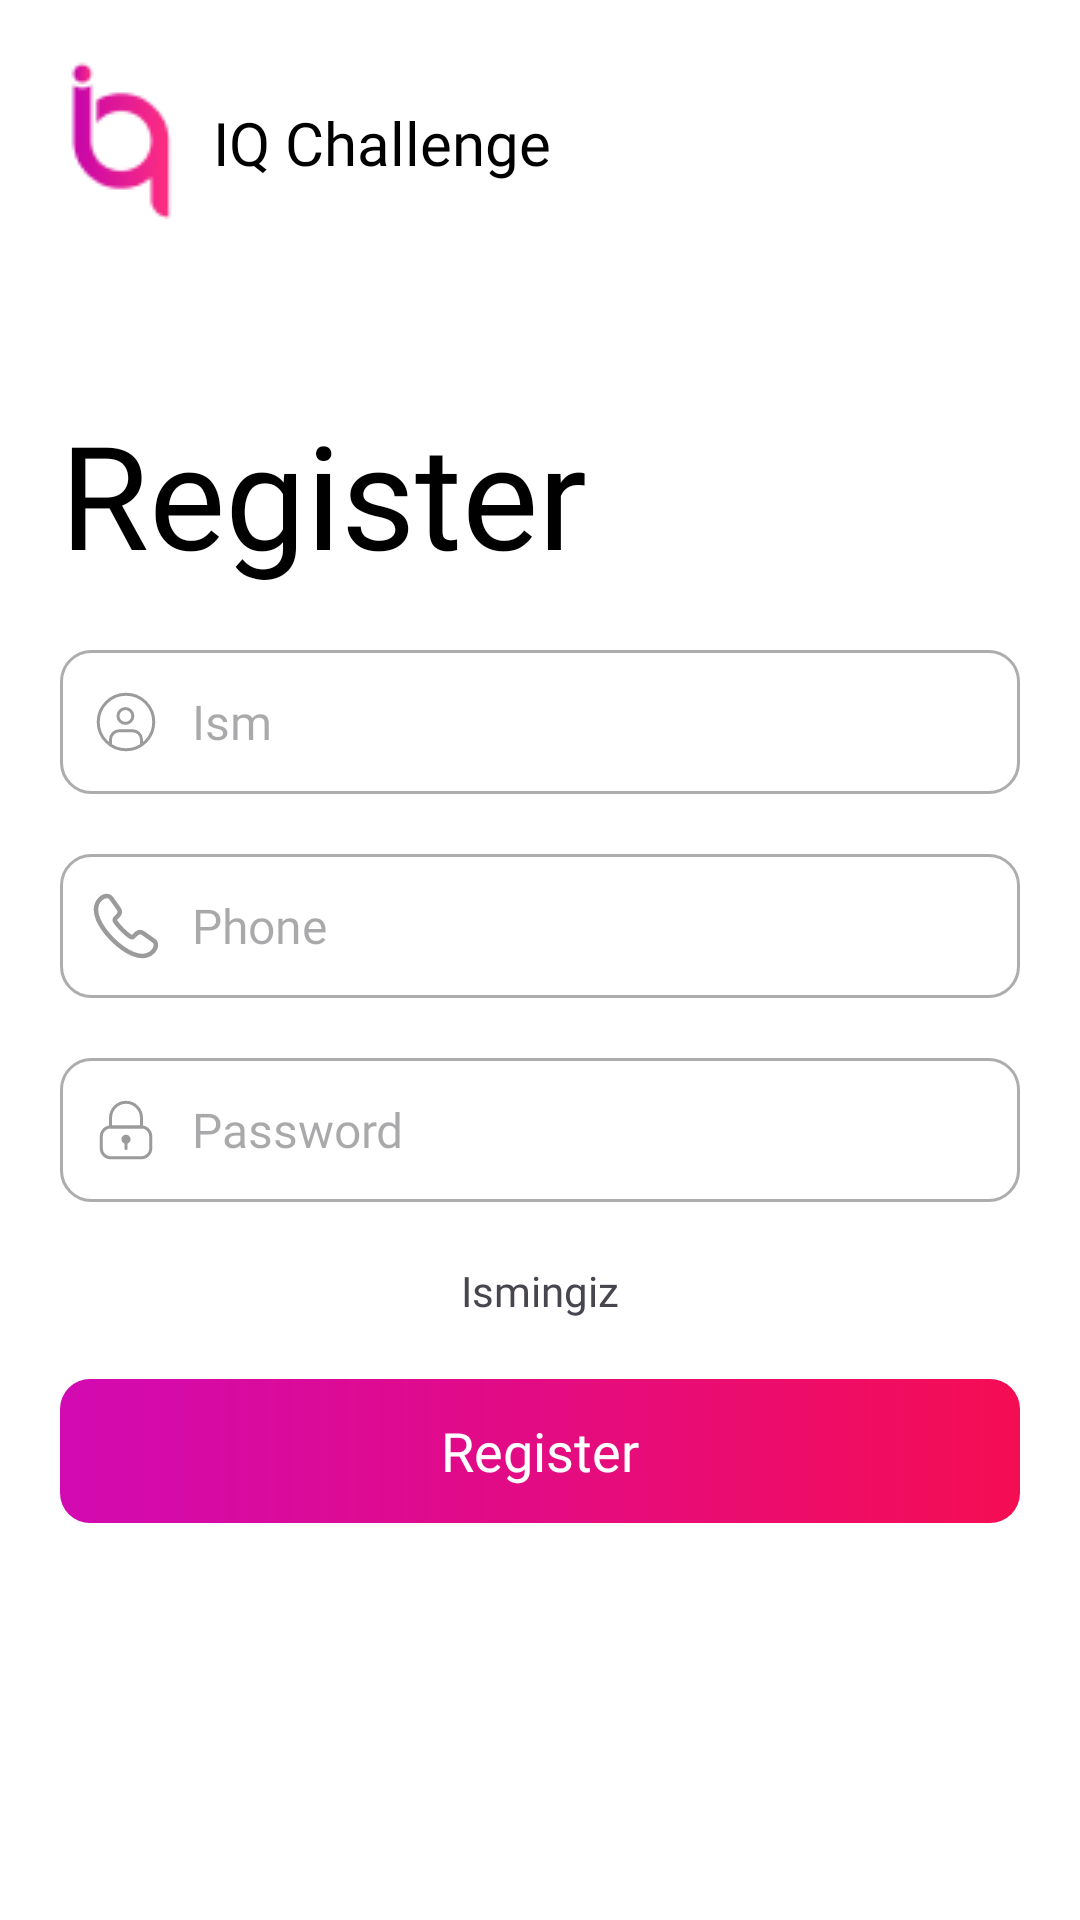

Android layout source for this screen:
<!-- AndroidManifest.xml: application theme Theme.IQChallenge -->
<!-- res/layout/fragment_register.xml -->
<?xml version="1.0" encoding="utf-8"?>
<FrameLayout xmlns:android="http://schemas.android.com/apk/res/android"
    xmlns:app="http://schemas.android.com/apk/res-auto"
    xmlns:tools="http://schemas.android.com/tools"
    android:layout_width="match_parent"
    android:layout_height="match_parent"
    android:background="@color/white"
    tools:context=".ui.RegisterFragment">

    <com.google.android.material.textview.MaterialTextView
        android:layout_width="wrap_content"
        android:layout_height="wrap_content"
        android:layout_margin="20dp"
        android:drawablePadding="10dp"
        android:gravity="center_vertical"
        android:text="@string/app_name"
        android:textColor="@color/black"
        android:textSize="20sp"
        app:drawableLeftCompat="@drawable/im_logo"
        app:fontFamily="@font/righteous" />

    <LinearLayout
        android:layout_width="match_parent"
        android:layout_height="wrap_content"
        android:layout_gravity="center"
        android:orientation="vertical">

        <com.google.android.material.textview.MaterialTextView
            android:layout_width="wrap_content"
            android:layout_height="wrap_content"
            android:layout_margin="20dp"
            android:drawablePadding="10dp"
            android:gravity="center_vertical"
            android:text="@string/register"
            android:textColor="@color/black"
            android:textSize="48sp"
            app:fontFamily="@font/righteous" />

        <com.google.android.material.textfield.TextInputEditText
            android:id="@+id/username"
            android:layout_width="match_parent"
            android:layout_height="48dp"
            android:layout_marginHorizontal="20dp"
            android:background="@drawable/input_stroke"
            android:drawableStart="@drawable/ic_user"
            android:drawablePadding="10dp"
            android:fontFamily="@font/righteous"
            android:hint="@string/username"
            android:maxLines="1"
            android:paddingHorizontal="10dp"
            android:textColor="@color/black"
            android:textSize="16sp" />

        <com.google.android.material.textfield.TextInputEditText
            android:id="@+id/phone"
            android:layout_width="match_parent"
            android:layout_height="48dp"
            android:layout_marginHorizontal="20dp"
            android:layout_marginTop="20dp"
            android:background="@drawable/input_stroke"
            android:drawableStart="@drawable/ic_call"
            android:drawablePadding="10dp"
            android:fontFamily="@font/righteous"
            android:hint="@string/phone"
            android:inputType="phone"
            android:maxLines="1"
            android:paddingHorizontal="10dp"
            android:textColor="@color/black"
            android:textSize="16sp" />

        <com.google.android.material.textfield.TextInputEditText
            android:id="@+id/password"
            android:layout_width="match_parent"
            android:layout_height="48dp"
            android:layout_margin="20dp"
            android:background="@drawable/input_stroke"
            android:drawableStart="@drawable/ic_password"
            android:drawablePadding="10dp"
            android:fontFamily="@font/righteous"
            android:hint="@string/password"
            android:inputType="textPassword"
            android:maxLines="1"
            android:paddingHorizontal="10dp"
            android:textColor="@color/black"
            android:textSize="16sp" />

        <com.google.android.material.textview.MaterialTextView
            android:id="@+id/login"
            android:layout_width="wrap_content"
            android:layout_height="wrap_content"
            android:layout_gravity="center"
            android:fontFamily="@font/righteous"
            android:text="@string/login"
            android:textSize="14sp" />

        <com.google.android.material.textview.MaterialTextView
            android:id="@+id/register"
            android:layout_width="match_parent"
            android:layout_height="48dp"
            android:layout_margin="20dp"
            android:background="@drawable/button_shape"
            android:fontFamily="@font/righteous"
            android:gravity="center"
            android:text="@string/register"
            android:textColor="@color/white"
            android:textSize="18sp" />
    </LinearLayout>
</FrameLayout>
<!-- resources referenced by this layout -->
<resources>
  <color name="black">#FF000000</color>
  <color name="white">#FFFFFFFF</color>
  <!-- drawable button_shape (drawable) -->
  <?xml version="1.0" encoding="utf-8"?>
  <shape xmlns:android="http://schemas.android.com/apk/res/android">
      <corners android:radius="10dp" />
      <gradient
          android:endColor="#F50D53"
          android:startColor="#D20AB2" />
  </shape>
  <!-- drawable ic_call (drawable) -->
  <vector xmlns:android="http://schemas.android.com/apk/res/android"
      android:width="24dp"
      android:height="24dp"
      android:viewportWidth="24"
      android:viewportHeight="24">
    <path
        android:pathData="M21.97,18.33C21.97,18.69 21.89,19.06 21.72,19.42C21.55,19.78 21.33,20.12 21.04,20.44C20.55,20.98 20.01,21.37 19.4,21.62C18.8,21.87 18.15,22 17.45,22C16.43,22 15.34,21.76 14.19,21.27C13.04,20.78 11.89,20.12 10.75,19.29C9.6,18.45 8.51,17.52 7.47,16.49C6.44,15.45 5.51,14.36 4.68,13.22C3.86,12.08 3.2,10.94 2.72,9.81C2.24,8.67 2,7.58 2,6.54C2,5.86 2.12,5.21 2.36,4.61C2.6,4 2.98,3.44 3.51,2.94C4.15,2.31 4.85,2 5.59,2C5.87,2 6.15,2.06 6.4,2.18C6.66,2.3 6.89,2.48 7.07,2.74L9.39,6.01C9.57,6.26 9.7,6.49 9.79,6.71C9.88,6.92 9.93,7.13 9.93,7.32C9.93,7.56 9.86,7.8 9.72,8.03C9.59,8.26 9.4,8.5 9.16,8.74L8.4,9.53C8.29,9.64 8.24,9.77 8.24,9.93C8.24,10.01 8.25,10.08 8.27,10.16C8.3,10.24 8.33,10.3 8.35,10.36C8.53,10.69 8.84,11.12 9.28,11.64C9.73,12.16 10.21,12.69 10.73,13.22C11.27,13.75 11.79,14.24 12.32,14.69C12.84,15.13 13.27,15.43 13.61,15.61C13.66,15.63 13.72,15.66 13.79,15.69C13.87,15.72 13.95,15.73 14.04,15.73C14.21,15.73 14.34,15.67 14.45,15.56L15.21,14.81C15.46,14.56 15.7,14.37 15.93,14.25C16.16,14.11 16.39,14.04 16.64,14.04C16.83,14.04 17.03,14.08 17.25,14.17C17.47,14.26 17.7,14.39 17.95,14.56L21.26,16.91C21.52,17.09 21.7,17.3 21.81,17.55C21.91,17.8 21.97,18.05 21.97,18.33Z"
        android:strokeWidth="1.5"
        android:fillColor="#00000000"
        android:strokeColor="#9B9B9B"/>
  </vector>
  <!-- drawable ic_user (drawable) -->
  <vector xmlns:android="http://schemas.android.com/apk/res/android"
      android:width="24dp"
      android:height="24dp"
      android:viewportWidth="24"
      android:viewportHeight="24">
    <path
        android:strokeWidth="1"
        android:pathData="M11.801,12.46C13.165,12.46 14.271,11.355 14.271,9.991C14.271,8.626 13.165,7.521 11.801,7.521C10.437,7.521 9.331,8.626 9.331,9.991C9.331,11.355 10.437,12.46 11.801,12.46Z"
        android:strokeLineJoin="round"
        android:fillColor="#00000000"
        android:strokeColor="#9B9B9B"
        android:strokeLineCap="round"/>
    <path
        android:strokeWidth="1"
        android:pathData="M6.82,19.291V17.881C6.82,16.241 8.15,14.921 9.78,14.921H14.21C15.85,14.921 17.17,16.251 17.17,17.881V19.291"
        android:strokeLineJoin="round"
        android:fillColor="#00000000"
        android:strokeColor="#9B9B9B"
        android:strokeLineCap="round"/>
    <path
        android:strokeWidth="1"
        android:pathData="M12,21.25C17.109,21.25 21.25,17.108 21.25,12C21.25,6.891 17.109,2.75 12,2.75C6.891,2.75 2.75,6.891 2.75,12C2.75,17.108 6.891,21.25 12,21.25Z"
        android:strokeLineJoin="round"
        android:fillColor="#00000000"
        android:strokeColor="#9B9B9B"
        android:strokeLineCap="round"/>
  </vector>
  <!-- drawable input_stroke (drawable) -->
  <?xml version="1.0" encoding="utf-8"?>
  <shape xmlns:android="http://schemas.android.com/apk/res/android">
      <corners android:radius="10dp"/>
      <stroke android:color="#ADADAD" android:width="1dp"/>
  </shape>
  <string name="app_name">IQ Challenge</string>
  <string name="login">Ismingiz</string>
  <string name="password">Password</string>
  <string name="phone">Phone</string>
  <string name="register">Register</string>
  <string name="username">Ism</string>
  <style name="Theme.IQChallenge" parent="Base.Theme.IQChallenge" />
  <style name="Base.Theme.IQChallenge" parent="Theme.Material3.DayNight.NoActionBar">
          
          
      </style>
</resources>
